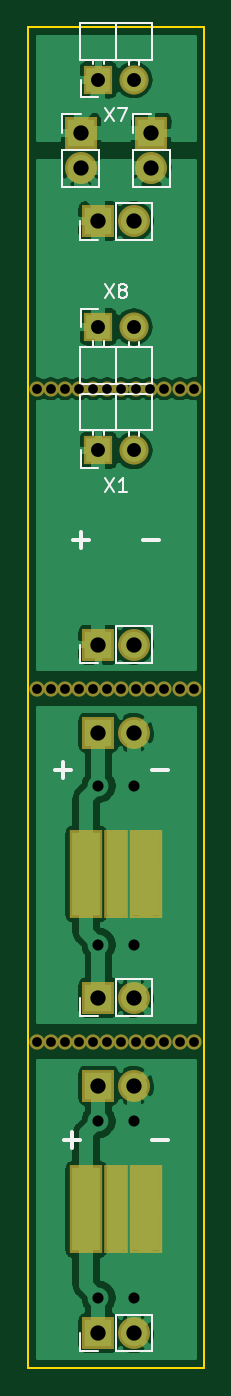
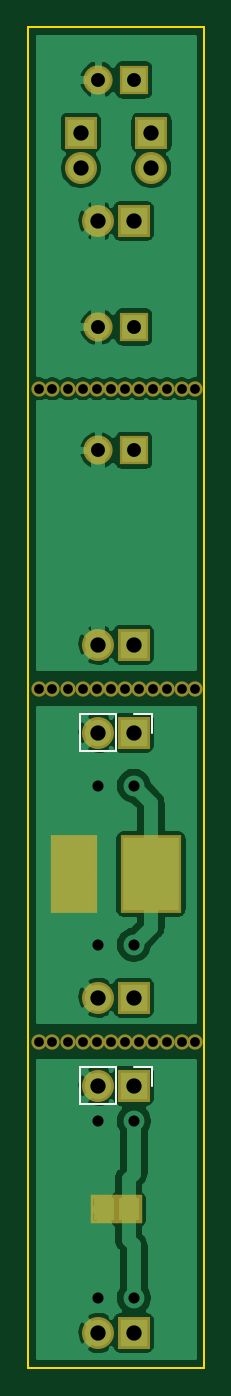
Circuit board: 9 layer files. Board 12.7 x 96.5 mm.
- bottom_copper: DiodeAdapter-B_Cu.gbr (82171 bytes)
- bottom_mask: DiodeAdapter-B_Mask.gbr (2406 bytes)
- bottom_silk: DiodeAdapter-B_SilkS.gbr (1133 bytes)
- outline: DiodeAdapter-Edge_Cuts.gbr (686 bytes)
- top_copper: DiodeAdapter-F_Cu.gbr (91416 bytes)
- top_mask: DiodeAdapter-F_Mask.gbr (2435 bytes)
- top_silk: DiodeAdapter-F_SilkS.gbr (5850 bytes)
- drill: DiodeAdapter-NPTH.drl (905 bytes)
- drill: DiodeAdapter-PTH.drl (769 bytes)

=== bottom_copper: DiodeAdapter-B_Cu.gbr (82171 bytes, source omitted) ===
=== bottom_mask: DiodeAdapter-B_Mask.gbr ===
G04 #@! TF.GenerationSoftware,KiCad,Pcbnew,(5.1.0)-1*
G04 #@! TF.CreationDate,2019-06-24T18:37:41+02:00*
G04 #@! TF.ProjectId,DiodeAdapter,44696f64-6541-4646-9170-7465722e6b69,2*
G04 #@! TF.SameCoordinates,Original*
G04 #@! TF.FileFunction,Soldermask,Bot*
G04 #@! TF.FilePolarity,Negative*
%FSLAX46Y46*%
G04 Gerber Fmt 4.6, Leading zero omitted, Abs format (unit mm)*
G04 Created by KiCad (PCBNEW (5.1.0)-1) date 2019-06-24 18:37:41*
%MOMM*%
%LPD*%
G04 APERTURE LIST*
%ADD10C,1.100000*%
%ADD11R,2.300000X2.300000*%
%ADD12C,2.300000*%
%ADD13R,1.900000X2.050000*%
%ADD14R,3.400000X5.600000*%
%ADD15R,4.400000X5.600000*%
%ADD16O,2.100000X2.100000*%
%ADD17R,2.100000X2.100000*%
G04 APERTURE END LIST*
D10*
X111930000Y-123025000D03*
X110930000Y-123025000D03*
X110930000Y-97625000D03*
X111930000Y-97625000D03*
X111930000Y-76035000D03*
X110930000Y-76035000D03*
X109779000Y-123025000D03*
X108763000Y-123025000D03*
X107747000Y-123025000D03*
X106731000Y-123025000D03*
X105715000Y-123025000D03*
X104699000Y-123025000D03*
X103683000Y-123025000D03*
X102667000Y-123025000D03*
X101643000Y-123025000D03*
X100643000Y-123025000D03*
X109779000Y-97625000D03*
X108763000Y-97625000D03*
X107747000Y-97625000D03*
X106731000Y-97625000D03*
X105715000Y-97625000D03*
X104699000Y-97625000D03*
X103683000Y-97625000D03*
X102667000Y-97625000D03*
X101643000Y-97625000D03*
X100643000Y-97625000D03*
X109779000Y-76035000D03*
X108763000Y-76035000D03*
X107747000Y-76035000D03*
X106731000Y-76035000D03*
X105715000Y-76035000D03*
X104699000Y-76035000D03*
X103683000Y-76035000D03*
X102667000Y-76035000D03*
X101643000Y-76035000D03*
X100643000Y-76035000D03*
D11*
X108890000Y-57620000D03*
D12*
X108890000Y-60160000D03*
D13*
X107250000Y-135090000D03*
X105450000Y-135090000D03*
D14*
X109350000Y-110960000D03*
D15*
X103850000Y-110960000D03*
D16*
X107620000Y-80480000D03*
D17*
X105080000Y-80480000D03*
D12*
X107620000Y-94450000D03*
D11*
X105080000Y-94450000D03*
D12*
X107620000Y-119850000D03*
D11*
X105080000Y-119850000D03*
D12*
X107620000Y-100800000D03*
D11*
X105080000Y-100800000D03*
D12*
X107620000Y-126200000D03*
D11*
X105080000Y-126200000D03*
D12*
X107620000Y-143980000D03*
D11*
X105080000Y-143980000D03*
D12*
X103810000Y-60160000D03*
D11*
X103810000Y-57620000D03*
D16*
X107620000Y-53810000D03*
D17*
X105080000Y-53810000D03*
D12*
X107620000Y-63970000D03*
D11*
X105080000Y-63970000D03*
D16*
X107620000Y-71590000D03*
D17*
X105080000Y-71590000D03*
M02*

=== bottom_silk: DiodeAdapter-B_SilkS.gbr ===
G04 #@! TF.GenerationSoftware,KiCad,Pcbnew,(5.1.0)-1*
G04 #@! TF.CreationDate,2019-06-24T18:37:41+02:00*
G04 #@! TF.ProjectId,DiodeAdapter,44696f64-6541-4646-9170-7465722e6b69,2*
G04 #@! TF.SameCoordinates,Original*
G04 #@! TF.FileFunction,Legend,Bot*
G04 #@! TF.FilePolarity,Positive*
%FSLAX46Y46*%
G04 Gerber Fmt 4.6, Leading zero omitted, Abs format (unit mm)*
G04 Created by KiCad (PCBNEW (5.1.0)-1) date 2019-06-24 18:37:41*
%MOMM*%
%LPD*%
G04 APERTURE LIST*
%ADD10C,0.120000*%
G04 APERTURE END LIST*
D10*
X103750000Y-99470000D02*
X103750000Y-100800000D01*
X105080000Y-99470000D02*
X103750000Y-99470000D01*
X106350000Y-99470000D02*
X106350000Y-102130000D01*
X106350000Y-102130000D02*
X108950000Y-102130000D01*
X106350000Y-99470000D02*
X108950000Y-99470000D01*
X108950000Y-99470000D02*
X108950000Y-102130000D01*
X103750000Y-124870000D02*
X103750000Y-126200000D01*
X105080000Y-124870000D02*
X103750000Y-124870000D01*
X106350000Y-124870000D02*
X106350000Y-127530000D01*
X106350000Y-127530000D02*
X108950000Y-127530000D01*
X106350000Y-124870000D02*
X108950000Y-124870000D01*
X108950000Y-124870000D02*
X108950000Y-127530000D01*
M02*

=== outline: DiodeAdapter-Edge_Cuts.gbr ===
G04 #@! TF.GenerationSoftware,KiCad,Pcbnew,(5.1.0)-1*
G04 #@! TF.CreationDate,2019-06-24T18:37:41+02:00*
G04 #@! TF.ProjectId,DiodeAdapter,44696f64-6541-4646-9170-7465722e6b69,2*
G04 #@! TF.SameCoordinates,Original*
G04 #@! TF.FileFunction,Profile,NP*
%FSLAX46Y46*%
G04 Gerber Fmt 4.6, Leading zero omitted, Abs format (unit mm)*
G04 Created by KiCad (PCBNEW (5.1.0)-1) date 2019-06-24 18:37:41*
%MOMM*%
%LPD*%
G04 APERTURE LIST*
%ADD10C,0.150000*%
G04 APERTURE END LIST*
D10*
X100000000Y-146520000D02*
X100000000Y-50000000D01*
X112700000Y-146520000D02*
X100000000Y-146520000D01*
X112700000Y-50000000D02*
X112700000Y-146520000D01*
X100000000Y-50000000D02*
X112700000Y-50000000D01*
M02*

=== top_copper: DiodeAdapter-F_Cu.gbr (91416 bytes, source omitted) ===
=== top_mask: DiodeAdapter-F_Mask.gbr ===
G04 #@! TF.GenerationSoftware,KiCad,Pcbnew,(5.1.0)-1*
G04 #@! TF.CreationDate,2019-06-24T18:37:41+02:00*
G04 #@! TF.ProjectId,DiodeAdapter,44696f64-6541-4646-9170-7465722e6b69,2*
G04 #@! TF.SameCoordinates,Original*
G04 #@! TF.FileFunction,Soldermask,Top*
G04 #@! TF.FilePolarity,Negative*
%FSLAX46Y46*%
G04 Gerber Fmt 4.6, Leading zero omitted, Abs format (unit mm)*
G04 Created by KiCad (PCBNEW (5.1.0)-1) date 2019-06-24 18:37:41*
%MOMM*%
%LPD*%
G04 APERTURE LIST*
%ADD10C,1.100000*%
%ADD11R,2.300000X2.300000*%
%ADD12C,2.300000*%
%ADD13R,2.400000X6.400000*%
%ADD14R,1.700000X6.400000*%
%ADD15O,2.100000X2.100000*%
%ADD16R,2.100000X2.100000*%
G04 APERTURE END LIST*
D10*
X111930000Y-123025000D03*
X110930000Y-123025000D03*
X110930000Y-97625000D03*
X111930000Y-97625000D03*
X111930000Y-76035000D03*
X110930000Y-76035000D03*
X109779000Y-123025000D03*
X108763000Y-123025000D03*
X107747000Y-123025000D03*
X106731000Y-123025000D03*
X105715000Y-123025000D03*
X104699000Y-123025000D03*
X103683000Y-123025000D03*
X102667000Y-123025000D03*
X101643000Y-123025000D03*
X100643000Y-123025000D03*
X109779000Y-97625000D03*
X108763000Y-97625000D03*
X107747000Y-97625000D03*
X106731000Y-97625000D03*
X105715000Y-97625000D03*
X104699000Y-97625000D03*
X103683000Y-97625000D03*
X102667000Y-97625000D03*
X101643000Y-97625000D03*
X100643000Y-97625000D03*
X109779000Y-76035000D03*
X108763000Y-76035000D03*
X107747000Y-76035000D03*
X106731000Y-76035000D03*
X105715000Y-76035000D03*
X104699000Y-76035000D03*
X103683000Y-76035000D03*
X102667000Y-76035000D03*
X101643000Y-76035000D03*
X100643000Y-76035000D03*
D11*
X108890000Y-57620000D03*
D12*
X108890000Y-60160000D03*
D13*
X104200000Y-135090000D03*
X108500000Y-135090000D03*
D14*
X106350000Y-135090000D03*
D13*
X104200000Y-110960000D03*
X108500000Y-110960000D03*
D14*
X106350000Y-110960000D03*
D15*
X107620000Y-80480000D03*
D16*
X105080000Y-80480000D03*
D12*
X107620000Y-94450000D03*
D11*
X105080000Y-94450000D03*
D12*
X107620000Y-119850000D03*
D11*
X105080000Y-119850000D03*
D12*
X107620000Y-100800000D03*
D11*
X105080000Y-100800000D03*
D12*
X107620000Y-126200000D03*
D11*
X105080000Y-126200000D03*
D12*
X107620000Y-143980000D03*
D11*
X105080000Y-143980000D03*
D12*
X103810000Y-60160000D03*
D11*
X103810000Y-57620000D03*
D15*
X107620000Y-53810000D03*
D16*
X105080000Y-53810000D03*
D12*
X107620000Y-63970000D03*
D11*
X105080000Y-63970000D03*
D15*
X107620000Y-71590000D03*
D16*
X105080000Y-71590000D03*
M02*

=== top_silk: DiodeAdapter-F_SilkS.gbr ===
G04 #@! TF.GenerationSoftware,KiCad,Pcbnew,(5.1.0)-1*
G04 #@! TF.CreationDate,2019-06-24T18:37:41+02:00*
G04 #@! TF.ProjectId,DiodeAdapter,44696f64-6541-4646-9170-7465722e6b69,2*
G04 #@! TF.SameCoordinates,Original*
G04 #@! TF.FileFunction,Legend,Top*
G04 #@! TF.FilePolarity,Positive*
%FSLAX46Y46*%
G04 Gerber Fmt 4.6, Leading zero omitted, Abs format (unit mm)*
G04 Created by KiCad (PCBNEW (5.1.0)-1) date 2019-06-24 18:37:41*
%MOMM*%
%LPD*%
G04 APERTURE LIST*
%ADD10C,0.300000*%
%ADD11C,0.120000*%
%ADD12C,0.150000*%
G04 APERTURE END LIST*
D10*
X102603571Y-130117142D02*
X103746428Y-130117142D01*
X103175000Y-130688571D02*
X103175000Y-129545714D01*
X108953571Y-130117142D02*
X110096428Y-130117142D01*
X108953571Y-103447142D02*
X110096428Y-103447142D01*
X101968571Y-103447142D02*
X103111428Y-103447142D01*
X102540000Y-104018571D02*
X102540000Y-102875714D01*
X103238571Y-86937142D02*
X104381428Y-86937142D01*
X103810000Y-87508571D02*
X103810000Y-86365714D01*
X108318571Y-86937142D02*
X109461428Y-86937142D01*
D11*
X107560000Y-61490000D02*
X110220000Y-61490000D01*
X107560000Y-58890000D02*
X107560000Y-61490000D01*
X110220000Y-58890000D02*
X110220000Y-61490000D01*
X107560000Y-58890000D02*
X110220000Y-58890000D01*
X107560000Y-57620000D02*
X107560000Y-56290000D01*
X107560000Y-56290000D02*
X108890000Y-56290000D01*
X103810000Y-81750000D02*
X103810000Y-80480000D01*
X105080000Y-81750000D02*
X103810000Y-81750000D01*
X108000000Y-79437071D02*
X108000000Y-79040000D01*
X107240000Y-79437071D02*
X107240000Y-79040000D01*
X106350000Y-79040000D02*
X106350000Y-76380000D01*
X105460000Y-79370000D02*
X105460000Y-79040000D01*
X104700000Y-79370000D02*
X104700000Y-79040000D01*
X103750000Y-76380000D02*
X103750000Y-79040000D01*
X108950000Y-76380000D02*
X103750000Y-76380000D01*
X108950000Y-79040000D02*
X108950000Y-76380000D01*
X103750000Y-79040000D02*
X108950000Y-79040000D01*
X103750000Y-95780000D02*
X103750000Y-94450000D01*
X105080000Y-95780000D02*
X103750000Y-95780000D01*
X106350000Y-95780000D02*
X106350000Y-93120000D01*
X106350000Y-93120000D02*
X108950000Y-93120000D01*
X106350000Y-95780000D02*
X108950000Y-95780000D01*
X108950000Y-95780000D02*
X108950000Y-93120000D01*
X103750000Y-121180000D02*
X103750000Y-119850000D01*
X105080000Y-121180000D02*
X103750000Y-121180000D01*
X106350000Y-121180000D02*
X106350000Y-118520000D01*
X106350000Y-118520000D02*
X108950000Y-118520000D01*
X106350000Y-121180000D02*
X108950000Y-121180000D01*
X108950000Y-121180000D02*
X108950000Y-118520000D01*
X103750000Y-145310000D02*
X103750000Y-143980000D01*
X105080000Y-145310000D02*
X103750000Y-145310000D01*
X106350000Y-145310000D02*
X106350000Y-142650000D01*
X106350000Y-142650000D02*
X108950000Y-142650000D01*
X106350000Y-145310000D02*
X108950000Y-145310000D01*
X108950000Y-145310000D02*
X108950000Y-142650000D01*
X102480000Y-56290000D02*
X103810000Y-56290000D01*
X102480000Y-57620000D02*
X102480000Y-56290000D01*
X102480000Y-58890000D02*
X105140000Y-58890000D01*
X105140000Y-58890000D02*
X105140000Y-61490000D01*
X102480000Y-58890000D02*
X102480000Y-61490000D01*
X102480000Y-61490000D02*
X105140000Y-61490000D01*
X103810000Y-55080000D02*
X103810000Y-53810000D01*
X105080000Y-55080000D02*
X103810000Y-55080000D01*
X108000000Y-52767071D02*
X108000000Y-52370000D01*
X107240000Y-52767071D02*
X107240000Y-52370000D01*
X106350000Y-52370000D02*
X106350000Y-49710000D01*
X105460000Y-52700000D02*
X105460000Y-52370000D01*
X104700000Y-52700000D02*
X104700000Y-52370000D01*
X103750000Y-49710000D02*
X103750000Y-52370000D01*
X108950000Y-49710000D02*
X103750000Y-49710000D01*
X108950000Y-52370000D02*
X108950000Y-49710000D01*
X103750000Y-52370000D02*
X108950000Y-52370000D01*
X103750000Y-65300000D02*
X103750000Y-63970000D01*
X105080000Y-65300000D02*
X103750000Y-65300000D01*
X106350000Y-65300000D02*
X106350000Y-62640000D01*
X106350000Y-62640000D02*
X108950000Y-62640000D01*
X106350000Y-65300000D02*
X108950000Y-65300000D01*
X108950000Y-65300000D02*
X108950000Y-62640000D01*
X108950000Y-73030000D02*
X103750000Y-73030000D01*
X103750000Y-73030000D02*
X103750000Y-75690000D01*
X103750000Y-75690000D02*
X108950000Y-75690000D01*
X108950000Y-75690000D02*
X108950000Y-73030000D01*
X108000000Y-72700000D02*
X108000000Y-73030000D01*
X107240000Y-72700000D02*
X107240000Y-73030000D01*
X106350000Y-73030000D02*
X106350000Y-75690000D01*
X105460000Y-72632929D02*
X105460000Y-73030000D01*
X104700000Y-72632929D02*
X104700000Y-73030000D01*
X103810000Y-70320000D02*
X105080000Y-70320000D01*
X103810000Y-70320000D02*
X103810000Y-71590000D01*
D12*
X105540476Y-82472380D02*
X106207142Y-83472380D01*
X106207142Y-82472380D02*
X105540476Y-83472380D01*
X107111904Y-83472380D02*
X106540476Y-83472380D01*
X106826190Y-83472380D02*
X106826190Y-82472380D01*
X106730952Y-82615238D01*
X106635714Y-82710476D01*
X106540476Y-82758095D01*
X105540476Y-55802380D02*
X106207142Y-56802380D01*
X106207142Y-55802380D02*
X105540476Y-56802380D01*
X106492857Y-55802380D02*
X107159523Y-55802380D01*
X106730952Y-56802380D01*
X105540476Y-68502380D02*
X106207142Y-69502380D01*
X106207142Y-68502380D02*
X105540476Y-69502380D01*
X106730952Y-68930952D02*
X106635714Y-68883333D01*
X106588095Y-68835714D01*
X106540476Y-68740476D01*
X106540476Y-68692857D01*
X106588095Y-68597619D01*
X106635714Y-68550000D01*
X106730952Y-68502380D01*
X106921428Y-68502380D01*
X107016666Y-68550000D01*
X107064285Y-68597619D01*
X107111904Y-68692857D01*
X107111904Y-68740476D01*
X107064285Y-68835714D01*
X107016666Y-68883333D01*
X106921428Y-68930952D01*
X106730952Y-68930952D01*
X106635714Y-68978571D01*
X106588095Y-69026190D01*
X106540476Y-69121428D01*
X106540476Y-69311904D01*
X106588095Y-69407142D01*
X106635714Y-69454761D01*
X106730952Y-69502380D01*
X106921428Y-69502380D01*
X107016666Y-69454761D01*
X107064285Y-69407142D01*
X107111904Y-69311904D01*
X107111904Y-69121428D01*
X107064285Y-69026190D01*
X107016666Y-68978571D01*
X106921428Y-68930952D01*
M02*

=== drill: DiodeAdapter-NPTH.drl ===
M48
; DRILL file {KiCad (5.1.0)-1} date 24.06.2019 18:37:45
; FORMAT={-:-/ absolute / metric / decimal}
; #@! TF.CreationDate,2019-06-24T18:37:45+02:00
; #@! TF.GenerationSoftware,Kicad,Pcbnew,(5.1.0)-1
; #@! TF.FileFunction,NonPlated,1,2,NPTH
FMAT,2
METRIC
T1C0.700
%
G90
G05
T1
X100.643Y-123.025
X101.643Y-123.025
X102.667Y-123.025
X110.93Y-123.025
X111.93Y-123.025
X110.93Y-97.625
X111.93Y-97.625
X100.643Y-76.035
X101.643Y-76.035
X102.667Y-76.035
X103.683Y-76.035
X104.699Y-76.035
X105.715Y-76.035
X106.731Y-76.035
X107.747Y-76.035
X108.763Y-76.035
X109.779Y-76.035
X100.643Y-97.625
X101.643Y-97.625
X102.667Y-97.625
X103.683Y-97.625
X104.699Y-97.625
X105.715Y-97.625
X106.731Y-97.625
X107.747Y-97.625
X108.763Y-97.625
X109.779Y-97.625
X103.683Y-123.025
X104.699Y-123.025
X105.715Y-123.025
X106.731Y-123.025
X107.747Y-123.025
X108.763Y-123.025
X109.779Y-123.025
X110.93Y-76.035
X111.93Y-76.035
T0
M30

=== drill: DiodeAdapter-PTH.drl ===
M48
; DRILL file {KiCad (5.1.0)-1} date 24.06.2019 18:37:45
; FORMAT={-:-/ absolute / metric / decimal}
; #@! TF.CreationDate,2019-06-24T18:37:45+02:00
; #@! TF.GenerationSoftware,Kicad,Pcbnew,(5.1.0)-1
; #@! TF.FileFunction,Plated,1,2,PTH
FMAT,2
METRIC
T1C0.800
T2C1.000
T3C1.100
%
G90
G05
T1
X105.08Y-104.61
X105.08Y-116.04
X105.08Y-128.74
X105.08Y-141.44
X107.62Y-104.61
X107.62Y-116.04
X107.62Y-128.74
X107.62Y-141.44
T2
X105.08Y-71.59
X107.62Y-71.59
X105.08Y-80.48
X107.62Y-80.48
X105.08Y-53.81
X107.62Y-53.81
T3
X103.81Y-57.62
X103.81Y-60.16
X105.08Y-63.97
X107.62Y-63.97
X105.08Y-100.8
X107.62Y-100.8
X105.08Y-94.45
X107.62Y-94.45
X108.89Y-57.62
X108.89Y-60.16
X105.08Y-126.2
X107.62Y-126.2
X105.08Y-119.85
X107.62Y-119.85
X105.08Y-143.98
X107.62Y-143.98
T0
M30
